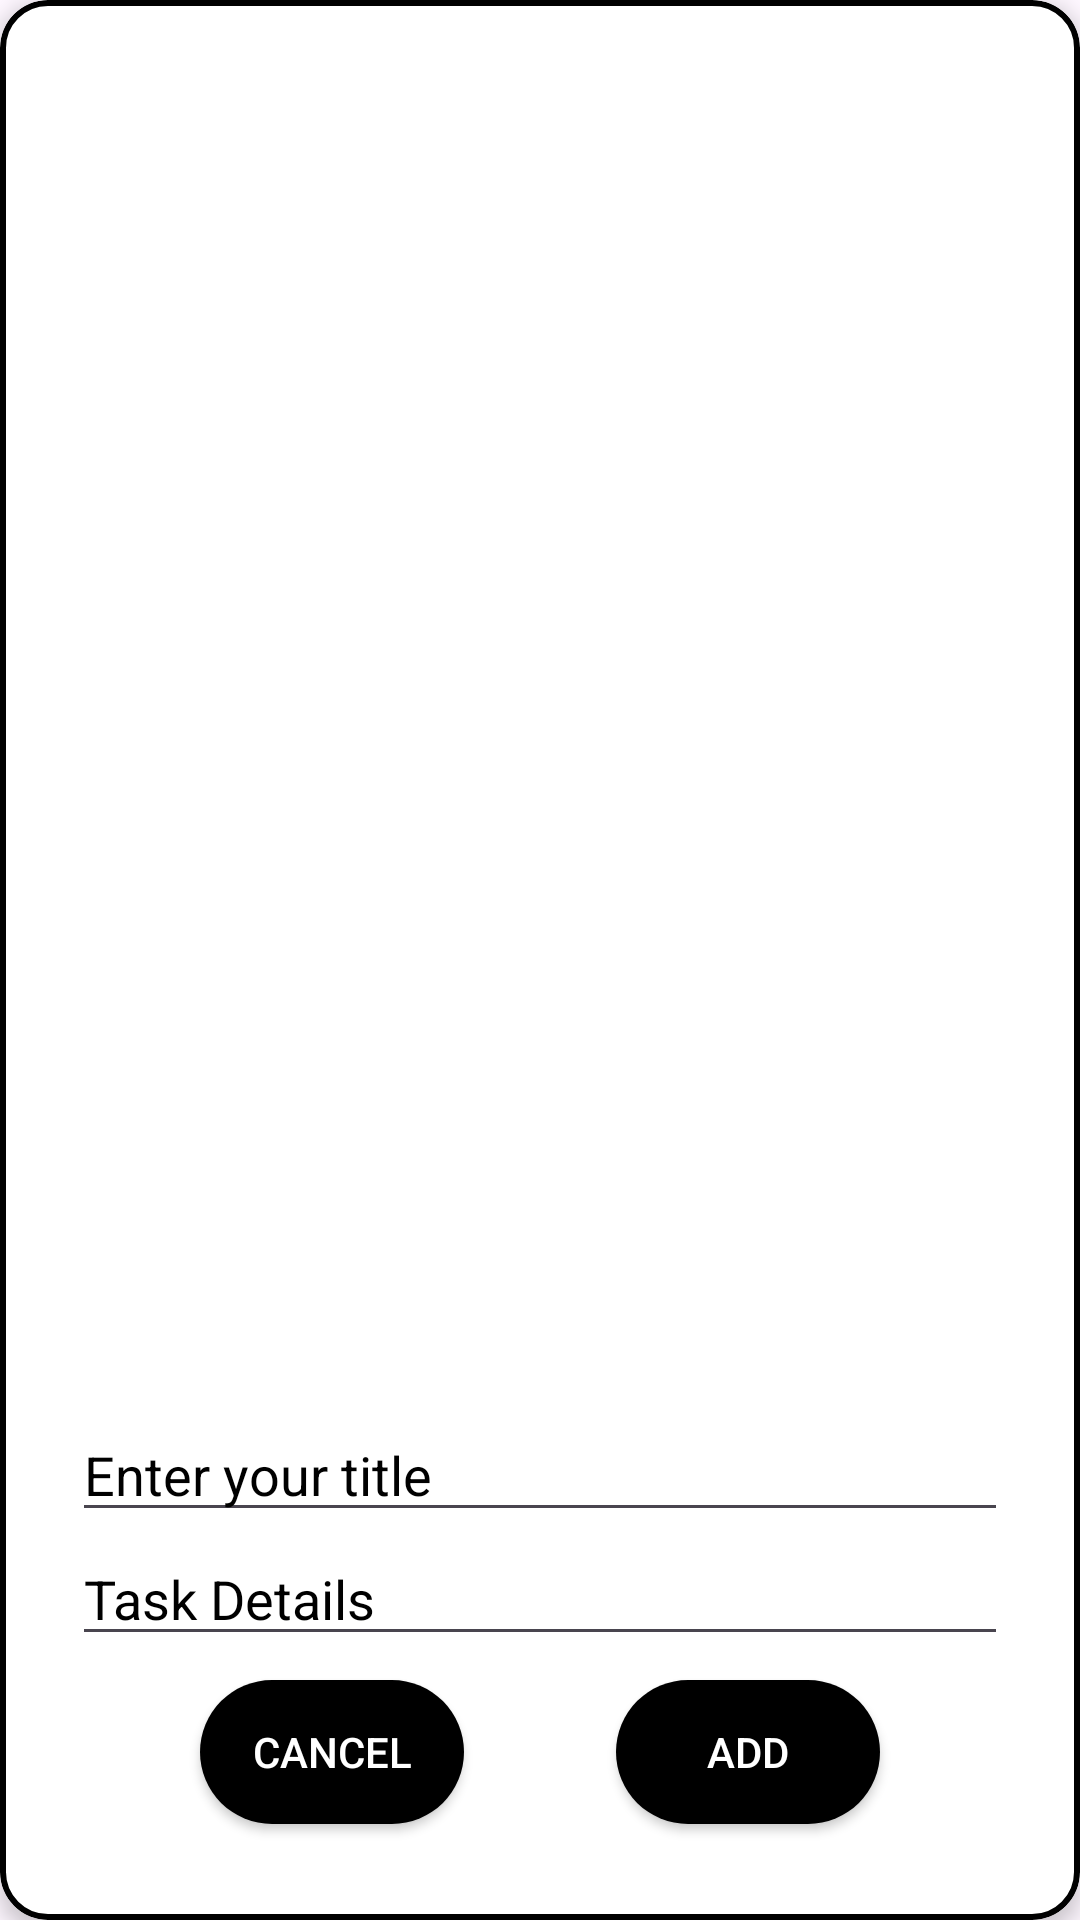

The Android layout XML behind this screen, and the referenced resources:
<!-- AndroidManifest.xml: application theme Theme.Trail2 -->
<!-- res/layout/add_item_dialog.xml -->
<?xml version="1.0" encoding="utf-8"?>
<layout xmlns:tools="http://schemas.android.com/tools"
    xmlns:android="http://schemas.android.com/apk/res/android"
    xmlns:app="http://schemas.android.com/apk/res-auto">

    <com.google.android.material.card.MaterialCardView
        android:layout_width="match_parent"
        android:layout_height="wrap_content"
        android:layout_margin="8dp"
        app:cardBackgroundColor="@color/white"
        app:cardCornerRadius="16dp"
        app:cardElevation="4dp"
        app:strokeColor="@color/black"
        app:strokeWidth="2dp">

        <androidx.constraintlayout.widget.ConstraintLayout
            android:layout_width="match_parent"
            android:layout_height="match_parent"
            android:id="@+id/dialogLayout"
            android:padding="12dp"
            android:layout_margin="12dp"
            android:background="@android:color/transparent">
            <androidx.appcompat.widget.AppCompatEditText
                android:layout_width="match_parent"
                android:layout_height="wrap_content"
                android:id="@+id/titleEdit"
                android:inputType="text"
                android:hint="@string/title"
                android:textColorHint="@color/black"
                app:layout_constraintBottom_toTopOf="@id/descriptionEdit"
                app:layout_constraintStart_toStartOf="parent"
                app:layout_constraintEnd_toEndOf="parent"
                />

            <androidx.appcompat.widget.AppCompatEditText
                android:id="@+id/descriptionEdit"
                android:layout_width="match_parent"
                android:layout_height="wrap_content"
                android:hint="@string/description"
                android:inputType="textMultiLine"
                app:layout_constraintStart_toStartOf="parent"
                app:layout_constraintEnd_toEndOf="parent"
                app:layout_constraintTop_toBottomOf="@+id/titleEdit"
                android:textColorHint="@color/black"/>
            <androidx.appcompat.widget.AppCompatButton
                android:layout_width="wrap_content"
                android:layout_height="wrap_content"
                android:id="@+id/btnCancel"
                android:layout_margin="8dp"
                app:layout_constraintTop_toBottomOf="@+id/descriptionEdit"
                android:text="@string/cancel"
                android:background="@drawable/btn_shape"
                android:textColor="@color/white"
                app:layout_constraintStart_toStartOf="parent"
                app:layout_constraintEnd_toStartOf="@id/btnAdd"/>
            <androidx.appcompat.widget.AppCompatButton
                android:layout_width="wrap_content"
                android:layout_height="wrap_content"
                android:id="@+id/btnAdd"
                android:layout_margin="8dp"
                android:background="@drawable/btn_shape"
                android:textColor="@color/white"
                android:text="@string/add"
                app:layout_constraintTop_toBottomOf="@id/descriptionEdit"
                app:layout_constraintStart_toEndOf="@id/btnCancel"
                app:layout_constraintEnd_toEndOf="parent"
                app:layout_constraintBottom_toBottomOf="parent"/>

        </androidx.constraintlayout.widget.ConstraintLayout>
    </com.google.android.material.card.MaterialCardView>
</layout>
<!-- resources referenced by this layout -->
<resources>
  <color name="black">#FF000000</color>
  <color name="white">#FFFFFFFF</color>
  <!-- drawable btn_shape (drawable) -->
  <?xml version="1.0" encoding="utf-8"?>
  <shape xmlns:android="http://schemas.android.com/apk/res/android"
      android:shape="rectangle">
  
      <corners android:radius="24dp" />
  
      <solid android:color="@color/black" />
  
  </shape>
  <string name="add">Add</string>
  <string name="cancel">Cancel</string>
  <string name="description">Task Details</string>
  <string name="title">Enter your title</string>
  <style name="Theme.Trail2" parent="Base.Theme.Trail2" />
  <style name="Base.Theme.Trail2" parent="Theme.Material3.DayNight.NoActionBar">
          
          
          <item name="colorPrimary">@color/textColor</item>
      </style>
  <color name="textColor">#FF000000</color>
</resources>
